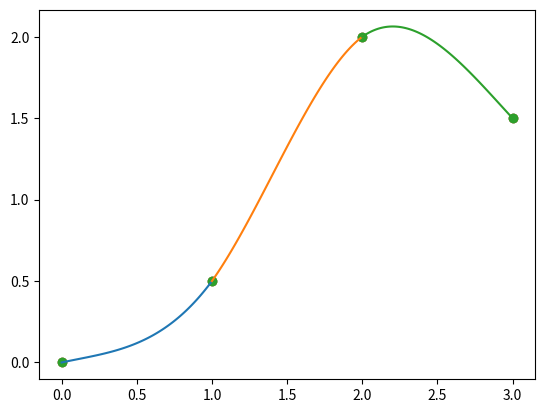

This figure's Python source:
import numpy as np
import matplotlib.pyplot as plt
from scipy.interpolate import lagrange
from scipy.interpolate import CubicSpline

#========= 1 задача ============


s_a = 0.2
s_b = -1

x_observed = np.array([0, 1, 2, 3])
y_observed = np.array([0, 0.5, 2, 1.5])

h = x_observed[1:] - x_observed[:-1]
d = (y_observed[1:] - y_observed[:-1]) / h
b = (d[1:] - d[:-1]) * 6

A_up = h[1:-1]
A_down = h[1:-1]
A_main = 2 * (h[1:] + h[:-1])

a1 = np.diag(A_up, 1)
a2 = np.diag(A_down, -1)
a3 = np.diag(A_main, 0)

A = a1 + a2 + a3

M = np.linalg.solve(A, b)

M0 = 3 / h[0] * (d[0] - s_a) - M[0] / 2
M_n = 3 / h[-1] * (s_b - d[-1]) - M[-1] / 2

M = np.hstack([M0, M, M_n])
# print(M)



A3 = (M[1:] - M[:-1]) / (6 * h)
A2 = M[:-1]/2
A1 = d - h * (2 * M[:-1] + M[1:]) / 6
A0 = y_observed[:-1]


for i in range(len(A3)):
    bins = np.linspace(x_observed[i], x_observed[i + 1], 100) - x_observed[i]
    y = np.polyval([A3[i], A2[i], A1[i], A0[i]], bins)
    plt.scatter(x_observed, y_observed)
    plt.plot(bins + x_observed[i], y)
plt.show()
